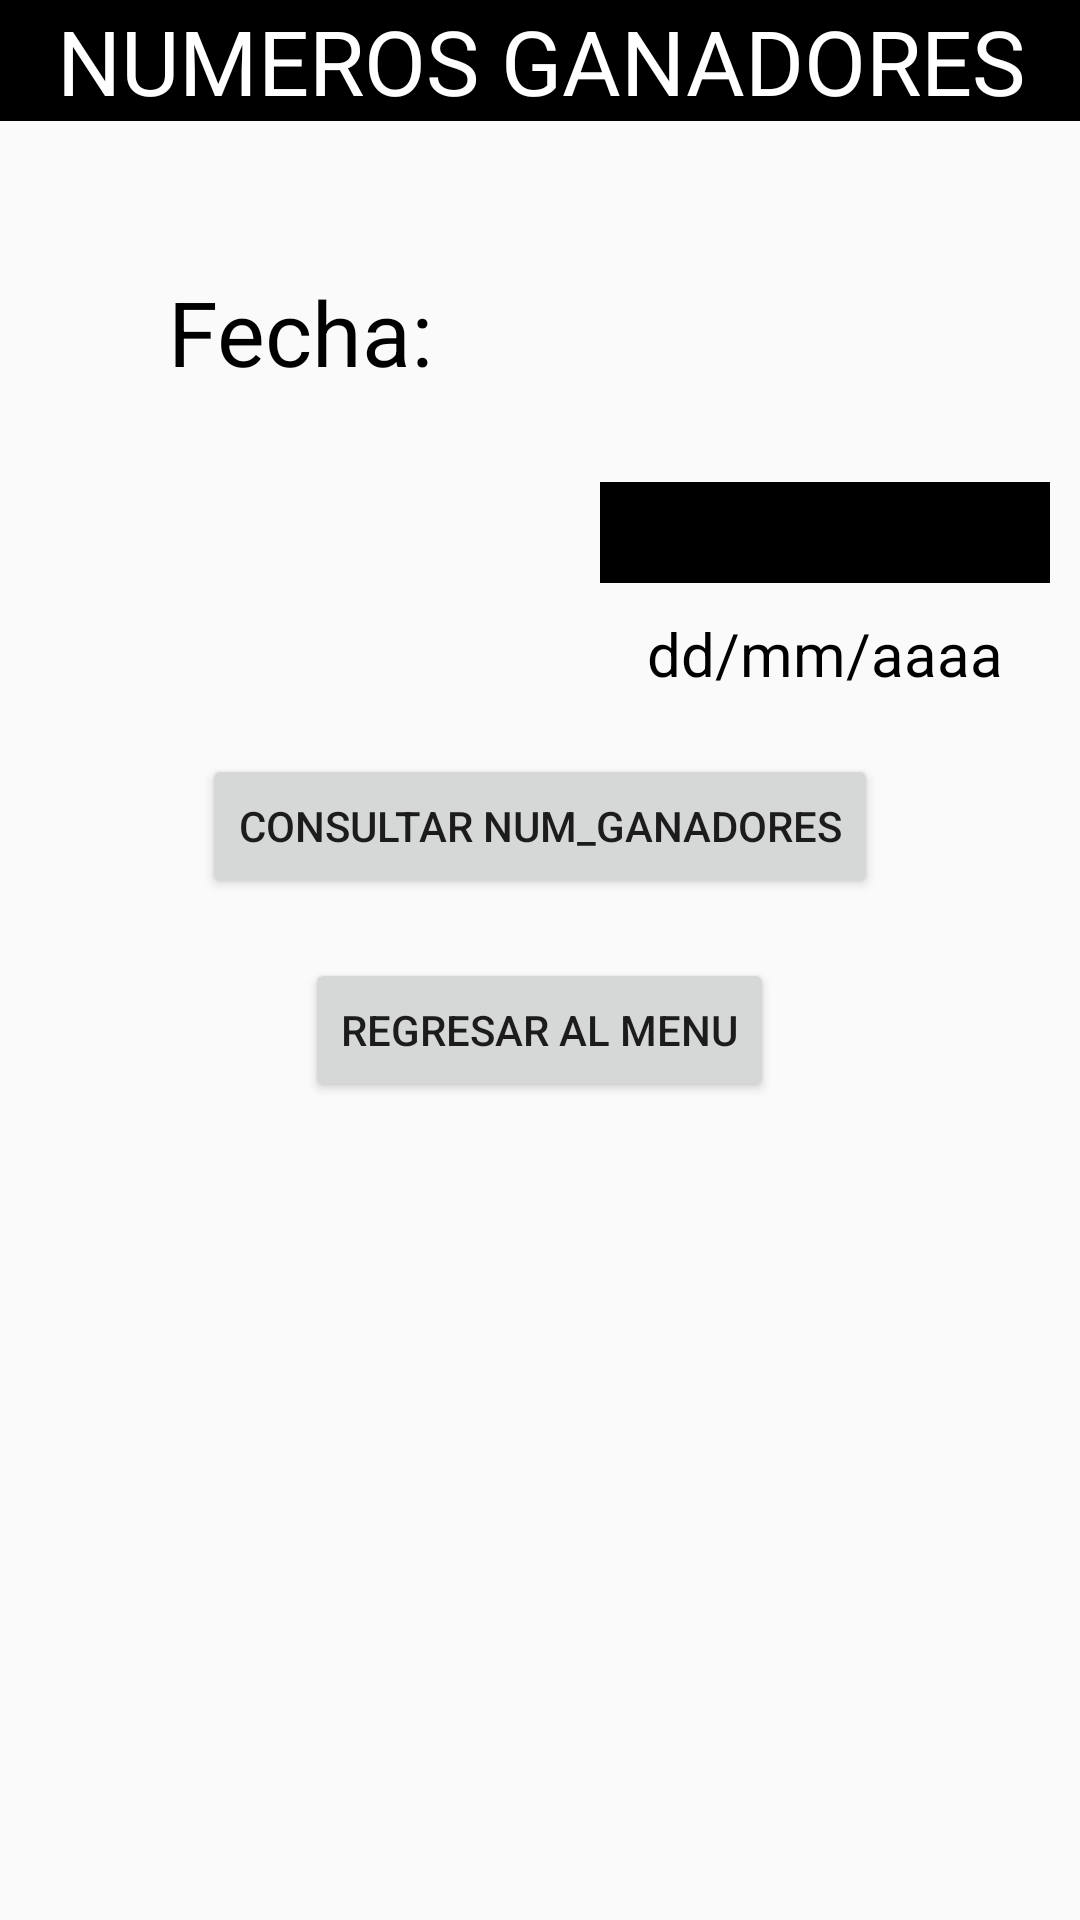

Layout XML and referenced resources for this Android screen:
<!-- AndroidManifest.xml: application theme AppTheme -->
<!-- res/layout/activity_numeros_ganadores.xml -->
<?xml version="1.0" encoding="utf-8"?>
<LinearLayout
    xmlns:android="http://schemas.android.com/apk/res/android"
    xmlns:app="http://schemas.android.com/apk/res-auto"
    xmlns:tools="http://schemas.android.com/tools"
    android:layout_width="match_parent"
    android:layout_height="match_parent"
    tools:context=".clases.NumWins"
    android:orientation="vertical">

    <TextView
        android:layout_width="match_parent"
        android:layout_height="wrap_content"
        android:textSize="30dp"
        android:background="#000000"
        android:textColor="#ffffff"
        android:text="NUMEROS GANADORES"
        android:gravity="center"
        />

    <TextView
        android:layout_width="200dp"
        android:layout_height="wrap_content"
        android:textSize="30dp"
        android:textColor="#000000"
        android:text="Fecha:"
        android:layout_marginTop="50dp"
        android:gravity="center"
        />

    <EditText
        android:id="@+id/fecha_num_jugado"
        android:layout_width="150dp"
        android:layout_height="wrap_content"
        android:textSize="25dp"
        android:textColor="#ffffff"
        android:background="#000000"
        android:layout_marginLeft="200dp"
        android:layout_marginTop="30dp"
        android:inputType="date"
        android:gravity="center"
        />

    <TextView
        android:layout_width="150dp"
        android:layout_height="wrap_content"
        android:textSize="20dp"
        android:textColor="#000000"
        android:layout_marginLeft="200dp"
        android:text="dd/mm/aaaa"
        android:layout_marginTop="10dp"
        android:gravity="center"
        />

<Button
    android:layout_width="wrap_content"
    android:layout_height="wrap_content"
    android:text="consultar num_ganadores"
    android:layout_gravity="center"
    android:layout_marginTop="20dp"
    android:onClick="FechaNumerosGanadores"/>

    <Button
        android:layout_width="wrap_content"
        android:layout_height="wrap_content"
        android:text="regresar al menu"
        android:layout_gravity="center"
        android:layout_marginTop="20dp"
        android:onClick="RegresarAlMenu"/>


</LinearLayout>
<!-- resources referenced by this layout -->
<resources>
  <style name="AppTheme" parent="Theme.AppCompat.Light.DarkActionBar">
          
          <item name="colorPrimary">@color/colorPrimary</item>
          <item name="colorPrimaryDark">@color/colorPrimaryDark</item>
          <item name="colorAccent">@color/colorAccent</item>
      </style>
  <color name="colorPrimary">#3F51B5</color>
  <color name="colorPrimaryDark">#303F9F</color>
  <color name="colorAccent">#f5f2f3</color>
</resources>
